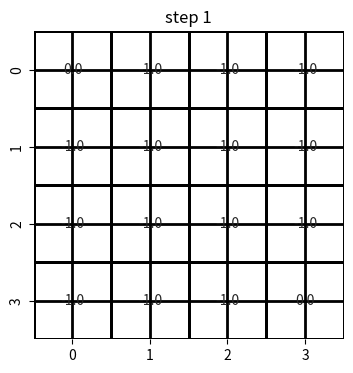

Reproduce this figure in Python. (Note: this script raises an exception after producing the figure.)
import matplotlib
import numpy as np
import matplotlib.pyplot as plt
import seaborn as sn
from matplotlib.colors import LinearSegmentedColormap

W = LinearSegmentedColormap.from_list('w', ["w", "w"], N=256)

ACTIONS = {
    0: [1, 0],   # north
    1: [-1, 0],  # south
    2: [0, -1],  # west
    3: [0, 1],   # east
}


class GridWorld:
    def __init__(self, size=4):
        """
        A gridworld environment with absorbing states at [0, 0] and [size - 1, size - 1].
        Args:
            size (int): the dimension of the grid in each direction
            cell_reward (float): the reward return after extiting any non absorbing state
        """
        self.size = size # added to remove warning in self.reset()
        self.state_value = np.zeros((size, size))
        return

    def reset(self):
        # changed to remove variable undefined warning
        self.state_value = np.zeros((self.size, self.size))
        return

    def step(self, state, action):
        # is terminal state?
        size = len(self.state_value) - 1
        if (state == (0, 0)) or (state == (size, size)):
            return state, 0

        s_1 = (state[0] + action[0], state[1] + action[1])
        reward = -1
        # out of bounds north-south
        if s_1[0] < 0 or s_1[0] >= len(self.state_value):
            s_1 = state
        # out of bounds east-west
        elif s_1[1] < 0 or s_1[1] >= len(self.state_value):
            s_1 = state

        return s_1, reward

    def render(self, title=None):
        """
        Displays the current value table of mini gridworld environment
        """
        size = len(self.state_value) if len(self.state_value) < 20 else 20
        fig, ax = plt.subplots(figsize=(size, size))
        if title is not None:
            ax.set_title(title)
        ax.grid(which='major', axis='both',
                linestyle='-', color='k', linewidth=2)
        sn.heatmap(self.state_value, annot=True, fmt=".1f", cmap=W,
                   linewidths=1, linecolor="black", cbar=False)
        #plt.show() removed to save figures instead of showing them
        return fig, ax

    def bellman_expectation(self, state, probs, discount):
        """
        Makes a one step lookahead and applies the bellman expectation equation to the state self.state_value[state]
        Args:
            state (Tuple[int, int]): the x, y indices that define the address on the value table
            probs (List[float]): transition probabilities for each action
            in_place (bool): if False, the value table is updated after all the new values have been calculated.
                             if True the state [i, j] will new already new values for the states [< i, < j]
        Returns:
            (numpy.ndarrray): the new value for the specified state
        """
        # absorbing state
        value = 0
        for c, action in ACTIONS.items():
            s_1, reward = self.step(state, action)
            value += probs[c] * (reward + discount * self.state_value[s_1])
        return value


def policy_evaluation(env, policy=None, steps=1, discount=1., in_place=False):
    """
    Args:
        policy (numpy.array): a numpy 3-D numpy array, where the first two dimensions identify a state and the third dimension identifies the actions.
                              The array stores the probability of taking each action.
        steps (int): the number of iterations of the algorithm
        discount (float): discount factor for the bellman equations
        in_place (bool): if False, the value table is updated after all the new values have been calculated.
             if True the state [i, j] will new already new values for the states [< i, < j]
    """
    if policy is None:
        # uniform random policy
        policy = np.ones((*env.state_value.shape, len(ACTIONS))) * 0.25
        print(steps, policy.shape, policy)

    for k in range(steps):
        # cache old values if not in place
        values = env.state_value if in_place else np.empty_like(
            env.state_value)
        for i in range(len(env.state_value)):
            for j in range(len(env.state_value[i])):
                # apply bellman expectation equation to each state
                state = (i, j)
                value = env.bellman_expectation(state, policy[i, j], discount)
                values[i, j] = value * discount
        # set the new value table
        env.state_value = values
    return env.state_value


if __name__ == "__main__":
    # reprocuce Figure 4.1
    policy = np.array([0.3, 0.2, 0.4, 0.1])[None,:].repeat(4,0)[None,:,:].repeat(4,0)
    print(policy.shape, policy[0,0,:])
    for k in [1, 2, 3, 10, 1000]:
        env = GridWorld(4)
        #env.render() removed because of redundancy
        value_table = policy_evaluation(env, policy=policy, steps=k, in_place=False)
        fig,ax = env.render(title=f"step {k}")
        fig.savefig(f"HW5_figs/HW5_s{k}.png") # added to save figs instead of showing them